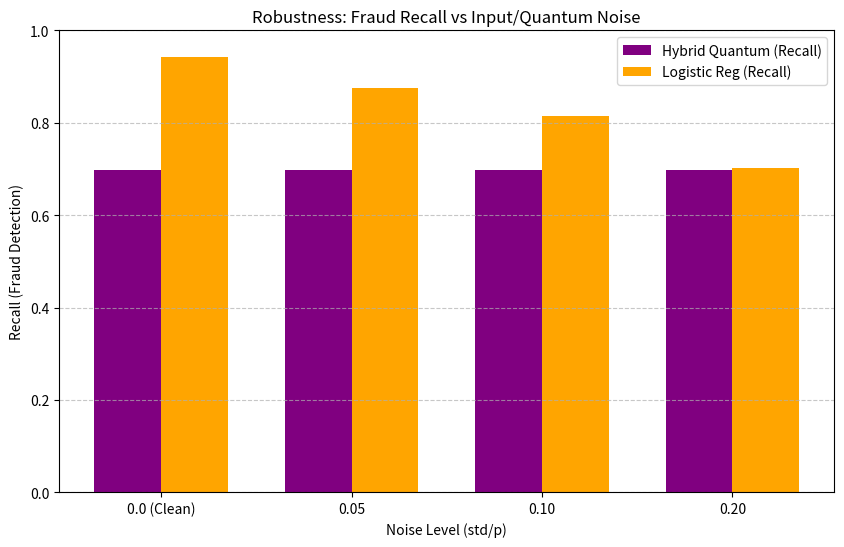

Here is the Python script that generated this plot:

import json
import matplotlib.pyplot as plt
import numpy as np
import os

def plot_training_history(history_path="training_history.json", save_path="plot_training.png"):
    if not os.path.exists(history_path):
        print(f"Error: {history_path} not found.")
        return

    with open(history_path, "r") as f:
        history = json.load(f)

    epochs = range(1, len(history["train_loss"]) + 1)

    plt.figure(figsize=(12, 5))

    # Loss Plot
    plt.subplot(1, 2, 1)
    plt.plot(epochs, history["train_loss"], 'b-', label='Train Loss')
    plt.plot(epochs, history["test_loss"], 'r--', label='Test Loss')
    plt.title('Training & Test Loss')
    plt.xlabel('Epochs')
    plt.ylabel('Loss')
    plt.legend()
    plt.grid(True)

    # Accuracy Plot
    plt.subplot(1, 2, 2)
    plt.plot(epochs, history["test_acc"], 'g-', label='Test Accuracy')
    plt.title('Test Accuracy')
    plt.xlabel('Epochs')
    plt.ylabel('Accuracy')
    plt.legend()
    plt.grid(True)

    plt.tight_layout()
    plt.savefig(save_path)
    print(f"Saved training plot to {save_path}")
    plt.close()

def plot_robustness(save_path="plot_robustness.png"):
    # Data from our previous experiments
    noise_levels = ['0.0 (Clean)', '0.05', '0.10', '0.20']
    
    # Accuracy values
    # Hybrid Quantum: Stable at 0.6570
    acc_quantum = [0.6570, 0.6570, 0.6570, 0.6570] 
    
    # Logistic Regression: 0.51 -> 0.53 -> 0.56 -> 0.60 (Acc increases but Recall crashes)
    acc_lr = [0.5098, 0.5265, 0.5604, 0.6066]
    
    # Recall (Fraud) values - The critical metric
    # Hybrid Quantum: Stable at 0.6979
    rec_quantum = [0.6979, 0.6979, 0.6979, 0.6979]
    
    # Logistic Regression: 0.94 -> 0.87 -> 0.81 -> 0.70
    rec_lr = [0.9416, 0.8764, 0.8146, 0.7025]

    x = np.arange(len(noise_levels))
    width = 0.35

    plt.figure(figsize=(10, 6))
    
    # Plotting Recall Comparison (Most meaningful for this fraud detection task)
    plt.bar(x - width/2, rec_quantum, width, label='Hybrid Quantum (Recall)', color='purple')
    plt.bar(x + width/2, rec_lr, width, label='Logistic Reg (Recall)', color='orange')
    
    plt.xlabel('Noise Level (std/p)')
    plt.ylabel('Recall (Fraud Detection)')
    plt.title('Robustness: Fraud Recall vs Input/Quantum Noise')
    plt.xticks(x, noise_levels)
    plt.ylim(0, 1.0)
    plt.legend()
    plt.grid(axis='y', linestyle='--', alpha=0.7)
    
    plt.savefig(save_path)
    print(f"Saved robustness plot to {save_path}")
    plt.close()

if __name__ == "__main__":
    plot_robustness()
    plot_training_history()
